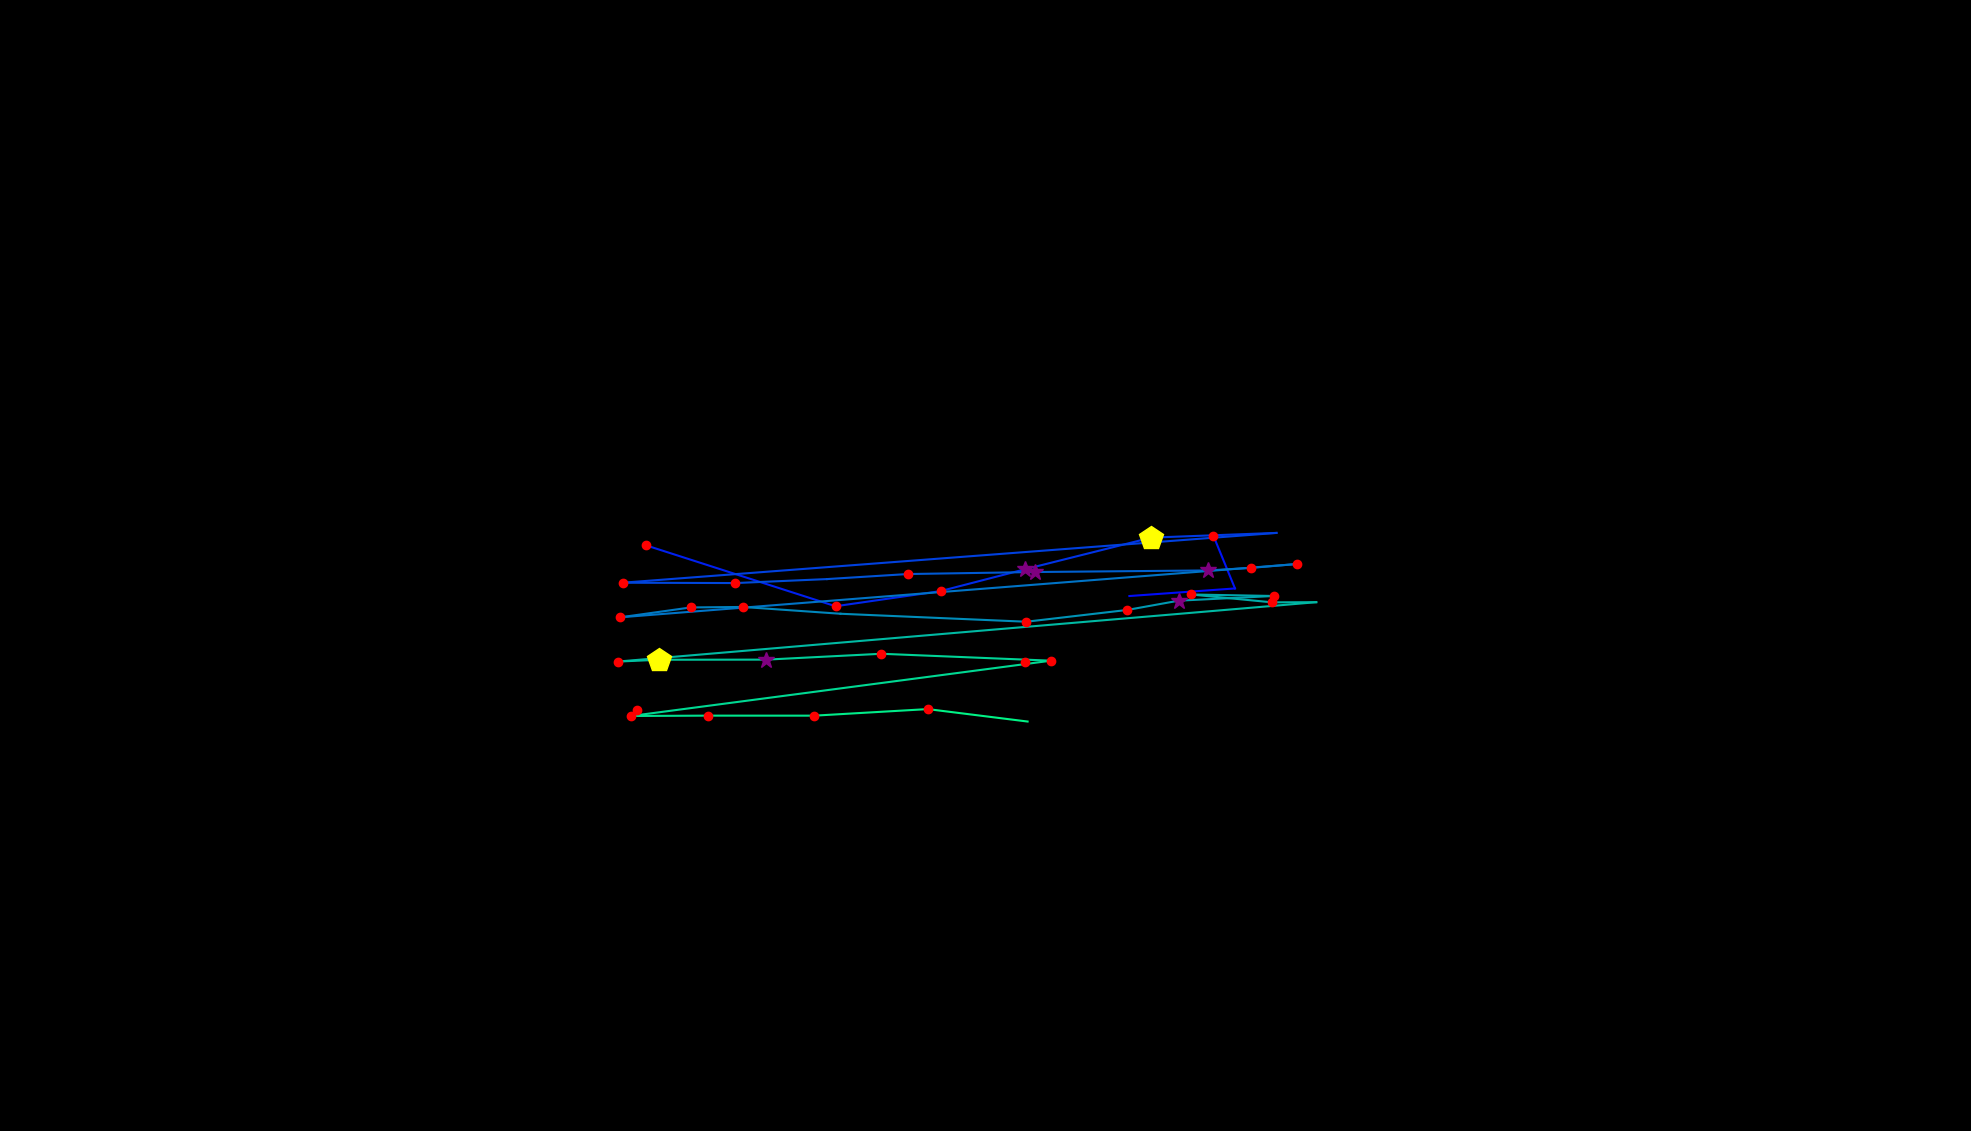

The table this chart was drawn from, first rows:
, fixation_id, timestamp, avg_gaze_x, avg_gaze_y, duration
0, 295.0, 85347, 826.7, 546.8, 168.7
1, 299.0, 86239, 1331, 608.9, 144.6
2, 302.0, 87408, 1467, 694.8, 36.15
3, 303.0, 87504, 1604, 704.6, 60.25
4, 304.0, 87817, 1576, 772.8, 228.9
5, 306.0, 88348, 839.2, 760.5, 241
6, 307.0, 88854, 1085, 681.5, 144.6
7, 308.0, 89071, 1221, 701.1, 204.8
8, 309.0, 89300, 1331, 729.4, 253
9, 310.0, 89998, 1495, 770.6, 409.7
10, 311.0, 90432, 1658, 776.7, 0.0
11, 312.0, 90926, 808.7, 712.1, 228.9
12, 313.0, 91191, 955.1, 711.6, 241
13, 314.0, 91469, 1074, 716.8, 108.4
14, 315.0, 91649, 1179, 723.3, 180.7
15, 316.0, 91854, 1344, 725.9, 373.5
16, 317.0, 92252, 1569, 728, 385.6
17, 318.0, 92661, 1624, 731.3, 144.6
18, 319.0, 92830, 1684, 736.3, 144.6
19, 320.0, 93095, 805.5, 667.1, 241
20, 321.0, 93372, 897, 679.9, 228.9
21, 322.0, 93625, 964.5, 680.6, 156.6
22, 323.0, 93842, 1092, 671.7, 96.4
23, 324.0, 94131, 1333, 661.4, 216.9
24, 325.0, 94385, 1464, 676.7, 216.9
25, 326.0, 94650, 1531, 688.8, 301.2
26, 327.0, 94975, 1654, 694.8, 228.9
27, 328.0, 95228, 1546, 696.8, 241
28, 329.0, 95493, 1652, 686.6, 180.7
29, 330.0, 95758, 1709, 686.8, 108.4
30, 331.0, 95939, 802.1, 609.6, 180.7
31, 332.0, 96156, 856.3, 612, 421.7
32, 333.0, 96602, 995.2, 612.2, 301.2
33, 334.0, 96927, 1145, 619.8, 168.7
34, 335.0, 97445, 1365, 610.8, 168.7
35, 336.0, 97710, 819.4, 539, 216.9
36, 337.0, 97975, 919, 539.4, 156.6
37, 338.0, 98180, 1058, 539.4, 204.8
38, 339.0, 98445, 1205, 547.9, 144.6
39, 340.0, 98650, 1335, 531.8, 108.4
